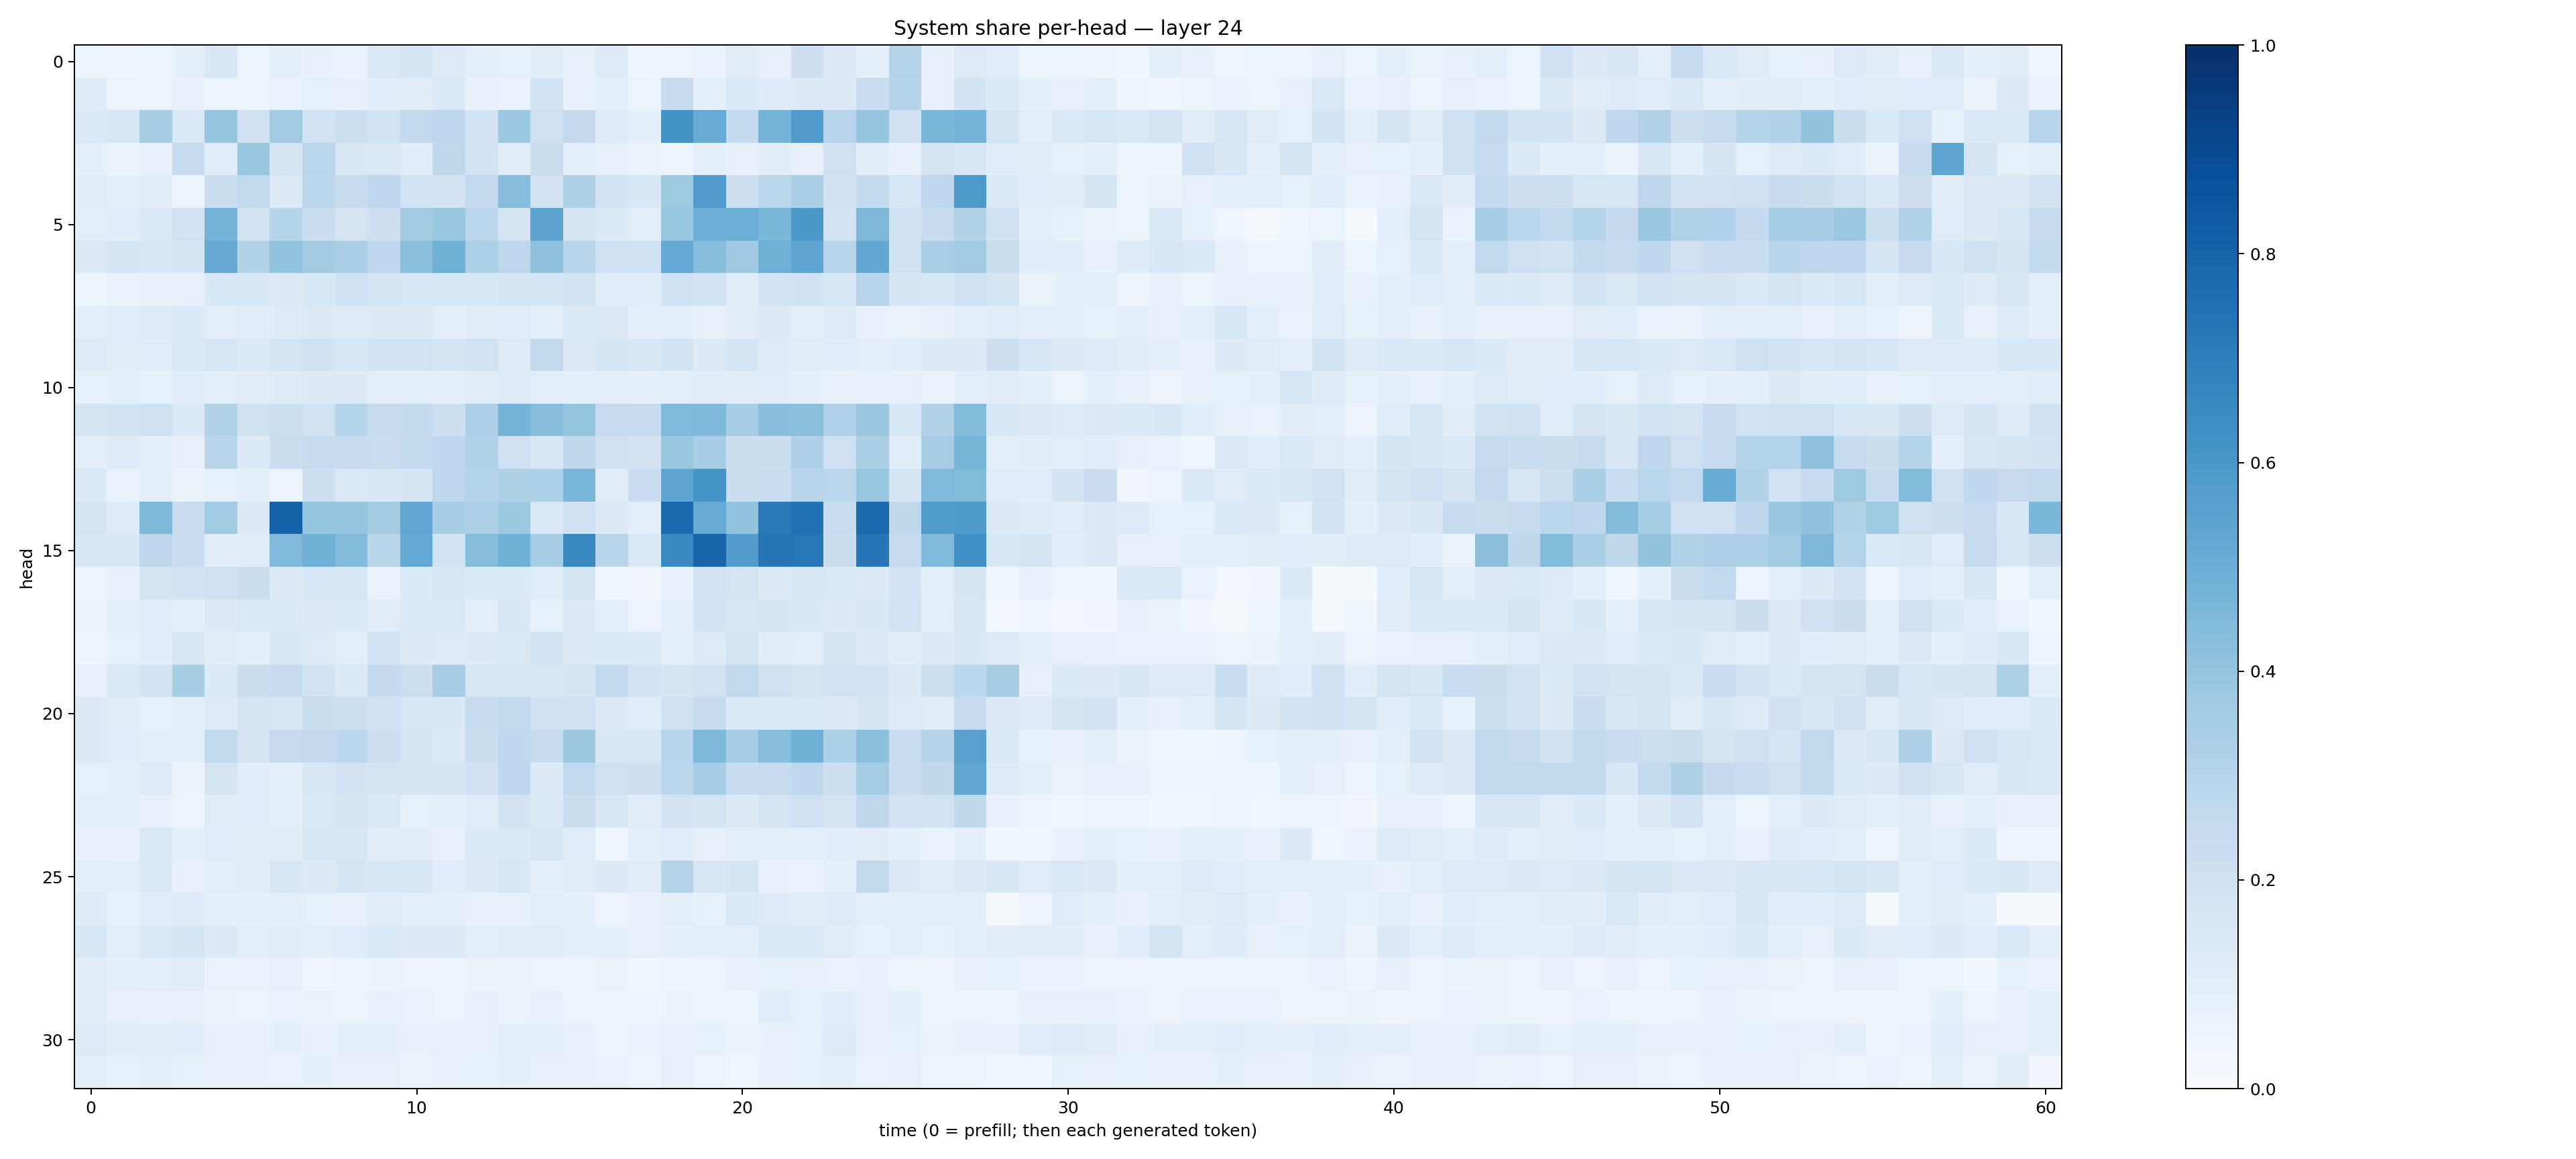

Source data for this figure (header and first rows):
0.054328028, 0.047951765, 0.061525974, 0.08785246, 0.15048444, 0.054561473, 0.090088665, 0.07103913, 0.06901563, 0.14083667, 0.16604678, 0.122411296, 0.090790056, 0.08446458, 0.10974481, 0.07638674, 0.12429376, 0.047140054, 0.05595118, 0.0688317, 0.11287681, 0.08019839, 0.21152498, 0.1300672
0.1177, 0.05945, 0.05268, 0.07188, 0.0539, 0.06141, 0.06955, 0.08383, 0.07286, 0.1077, 0.1019, 0.1393, 0.07145, 0.06648, 0.1899, 0.07302, 0.09599, 0.06012, 0.2362, 0.09191, 0.1403, 0.1172, 0.1315, 0.1304
0.1339, 0.1601, 0.3414, 0.139, 0.3975, 0.2071, 0.3602, 0.1821, 0.215, 0.1842, 0.258, 0.2744, 0.1863, 0.3808, 0.2045, 0.2536, 0.1203, 0.08808, 0.6192, 0.5094, 0.2575, 0.4756, 0.5778, 0.294
0.08998, 0.06413, 0.08046, 0.2468, 0.1169, 0.3854, 0.1676, 0.2834, 0.1486, 0.1449, 0.1158, 0.273, 0.1823, 0.1047, 0.2199, 0.0942, 0.07703, 0.06563, 0.05157, 0.08945, 0.07721, 0.1019, 0.08135, 0.205
0.1106, 0.09122, 0.1036, 0.05805, 0.2238, 0.2626, 0.127, 0.279, 0.2379, 0.2663, 0.1855, 0.1816, 0.2607, 0.4317, 0.1804, 0.3212, 0.181, 0.1552, 0.3749, 0.5787, 0.2115, 0.2878, 0.3347, 0.1985
0.09649, 0.1062, 0.1438, 0.1899, 0.4739, 0.189, 0.3026, 0.2331, 0.1773, 0.2118, 0.3616, 0.3868, 0.2825, 0.1767, 0.541, 0.1682, 0.1333, 0.09804, 0.3944, 0.494, 0.4967, 0.4589, 0.5954, 0.1942
0.1274, 0.1695, 0.1609, 0.1717, 0.515, 0.3154, 0.4029, 0.3612, 0.333, 0.2766, 0.4215, 0.4908, 0.3302, 0.2738, 0.4068, 0.2899, 0.2082, 0.2071, 0.5234, 0.4263, 0.3697, 0.4917, 0.538, 0.2939
0.06189, 0.06735, 0.07242, 0.07932, 0.1555, 0.1535, 0.1326, 0.1555, 0.2083, 0.1796, 0.1606, 0.1616, 0.1533, 0.1687, 0.1778, 0.1942, 0.1145, 0.1082, 0.2066, 0.1896, 0.1046, 0.1847, 0.1956, 0.1585
0.09707, 0.1085, 0.1243, 0.1336, 0.09387, 0.107, 0.1176, 0.1274, 0.1221, 0.1281, 0.1285, 0.09508, 0.1108, 0.1077, 0.08887, 0.143, 0.1265, 0.08998, 0.08818, 0.07554, 0.1029, 0.1291, 0.08603, 0.124
0.1236, 0.1036, 0.1089, 0.1473, 0.1618, 0.1356, 0.1793, 0.1979, 0.1574, 0.1878, 0.1933, 0.1687, 0.1881, 0.125, 0.2587, 0.1303, 0.1647, 0.1523, 0.1837, 0.1315, 0.1646, 0.1203, 0.1118, 0.1092
0.08521, 0.09026, 0.0826, 0.1094, 0.1002, 0.1046, 0.1184, 0.1277, 0.1268, 0.09992, 0.09879, 0.09261, 0.1111, 0.1198, 0.095, 0.09277, 0.09478, 0.09362, 0.1, 0.1039, 0.1101, 0.1066, 0.0921, 0.07287
0.1768, 0.1871, 0.2056, 0.1406, 0.3151, 0.1969, 0.2184, 0.19, 0.2973, 0.2434, 0.2567, 0.2169, 0.3278, 0.4732, 0.4265, 0.398, 0.2484, 0.2482, 0.4485, 0.4515, 0.3464, 0.4275, 0.4252, 0.318
0.09495, 0.122, 0.1011, 0.07882, 0.2902, 0.1332, 0.222, 0.2356, 0.2464, 0.2295, 0.2554, 0.2757, 0.3159, 0.2083, 0.1582, 0.2707, 0.2022, 0.1809, 0.3847, 0.3441, 0.2205, 0.225, 0.3244, 0.2071
0.1362, 0.06723, 0.09508, 0.06526, 0.08485, 0.08679, 0.05689, 0.217, 0.1393, 0.1625, 0.1702, 0.2762, 0.3038, 0.323, 0.3308, 0.4614, 0.1103, 0.2293, 0.536, 0.6133, 0.2247, 0.2288, 0.294, 0.2882
0.1788, 0.1175, 0.4552, 0.2277, 0.3648, 0.1303, 0.8058, 0.3979, 0.3952, 0.362, 0.5291, 0.3461, 0.3257, 0.3761, 0.1471, 0.2025, 0.1253, 0.09982, 0.7764, 0.5102, 0.404, 0.715, 0.7469, 0.2329
0.1631, 0.152, 0.2762, 0.2294, 0.1037, 0.1107, 0.4453, 0.4901, 0.4407, 0.2913, 0.5206, 0.1924, 0.4305, 0.4892, 0.3452, 0.6526, 0.2895, 0.1444, 0.6593, 0.7991, 0.5749, 0.7293, 0.724, 0.2188
0.04904, 0.07231, 0.1748, 0.1813, 0.203, 0.226, 0.126, 0.1571, 0.1576, 0.06929, 0.1329, 0.1578, 0.1374, 0.139, 0.1143, 0.1746, 0.0436, 0.03133, 0.07264, 0.1945, 0.174, 0.1291, 0.158, 0.1475
0.06624, 0.08898, 0.1071, 0.09151, 0.1283, 0.1466, 0.1418, 0.1324, 0.1362, 0.1113, 0.145, 0.1407, 0.09783, 0.1517, 0.08212, 0.1328, 0.09458, 0.0567, 0.1015, 0.1808, 0.1636, 0.1668, 0.1496, 0.1285
0.06055, 0.08347, 0.1084, 0.1548, 0.1118, 0.08879, 0.1527, 0.1211, 0.1009, 0.1845, 0.1279, 0.1238, 0.1287, 0.1449, 0.1903, 0.1307, 0.1342, 0.1345, 0.09744, 0.1247, 0.1745, 0.1098, 0.09414, 0.1753
0.07134, 0.1412, 0.1925, 0.3426, 0.1341, 0.2192, 0.2457, 0.1936, 0.1354, 0.2521, 0.2149, 0.3496, 0.1594, 0.1591, 0.1527, 0.1747, 0.2607, 0.1841, 0.1711, 0.1914, 0.2635, 0.2059, 0.172, 0.1909
0.1275, 0.1041, 0.0827, 0.09526, 0.1178, 0.1749, 0.156, 0.2238, 0.2166, 0.1997, 0.1572, 0.1544, 0.2355, 0.2586, 0.2066, 0.2095, 0.1251, 0.1057, 0.2004, 0.2379, 0.137, 0.1481, 0.1385, 0.1321
0.1275, 0.1086, 0.09976, 0.1006, 0.263, 0.1767, 0.243, 0.2516, 0.2788, 0.2146, 0.1795, 0.1339, 0.2238, 0.2671, 0.2377, 0.3766, 0.1511, 0.1583, 0.2949, 0.4557, 0.3463, 0.4333, 0.4881, 0.3307
0.08421, 0.09023, 0.1206, 0.06619, 0.1643, 0.1086, 0.09204, 0.1523, 0.1811, 0.1727, 0.1763, 0.1714, 0.2017, 0.276, 0.1304, 0.2649, 0.2061, 0.2143, 0.2824, 0.3466, 0.2389, 0.2415, 0.2678, 0.2149
0.09139, 0.09396, 0.07958, 0.05758, 0.1094, 0.1155, 0.09392, 0.1443, 0.1662, 0.1408, 0.08577, 0.0955, 0.1137, 0.1817, 0.141, 0.2259, 0.1585, 0.1103, 0.1802, 0.1743, 0.132, 0.1731, 0.206, 0.1794
0.07246, 0.07934, 0.1462, 0.09036, 0.1148, 0.1034, 0.1029, 0.1542, 0.1575, 0.1033, 0.112, 0.07519, 0.1339, 0.1479, 0.1568, 0.1134, 0.04345, 0.09913, 0.1061, 0.0816, 0.09927, 0.09617, 0.09687, 0.1067
0.0987, 0.08787, 0.1431, 0.07479, 0.09388, 0.1025, 0.1516, 0.1286, 0.1667, 0.1562, 0.1518, 0.1091, 0.1269, 0.1498, 0.09278, 0.1121, 0.1316, 0.1101, 0.3018, 0.153, 0.1661, 0.07481, 0.06949, 0.09806
0.1204, 0.08356, 0.1059, 0.1191, 0.08776, 0.0891, 0.09826, 0.08315, 0.07742, 0.1103, 0.09617, 0.09571, 0.07594, 0.07493, 0.09948, 0.08646, 0.05562, 0.08202, 0.09431, 0.08353, 0.1404, 0.1249, 0.1036, 0.1198
0.1598, 0.09447, 0.143, 0.1755, 0.129, 0.09936, 0.1027, 0.0985, 0.1139, 0.1418, 0.1281, 0.1294, 0.08614, 0.1108, 0.1098, 0.0932, 0.09312, 0.07911, 0.09221, 0.09319, 0.09857, 0.1436, 0.1417, 0.1098
0.1019, 0.08649, 0.09609, 0.1123, 0.06712, 0.06873, 0.08143, 0.04448, 0.05146, 0.06621, 0.05523, 0.06052, 0.06275, 0.06376, 0.06165, 0.05809, 0.0633, 0.04653, 0.0474, 0.05136, 0.07802, 0.08322, 0.08015, 0.06966
0.1018, 0.08168, 0.07714, 0.08028, 0.0653, 0.0566, 0.06665, 0.06515, 0.06242, 0.07596, 0.0703, 0.05926, 0.0716, 0.06413, 0.08011, 0.05506, 0.06194, 0.04707, 0.06479, 0.05192, 0.06218, 0.1068, 0.08292, 0.1055
0.1226, 0.1031, 0.1115, 0.1088, 0.07829, 0.0728, 0.09144, 0.07681, 0.09351, 0.0918, 0.07066, 0.07674, 0.08174, 0.09638, 0.09627, 0.07977, 0.05879, 0.06748, 0.0816, 0.08259, 0.06323, 0.07719, 0.08388, 0.1248
0.1007, 0.08471, 0.1015, 0.08459, 0.07514, 0.07164, 0.06816, 0.08924, 0.08058, 0.08039, 0.06514, 0.07546, 0.08521, 0.08756, 0.0745, 0.0732, 0.06997, 0.05666, 0.07961, 0.05381, 0.04639, 0.07587, 0.08329, 0.09627
